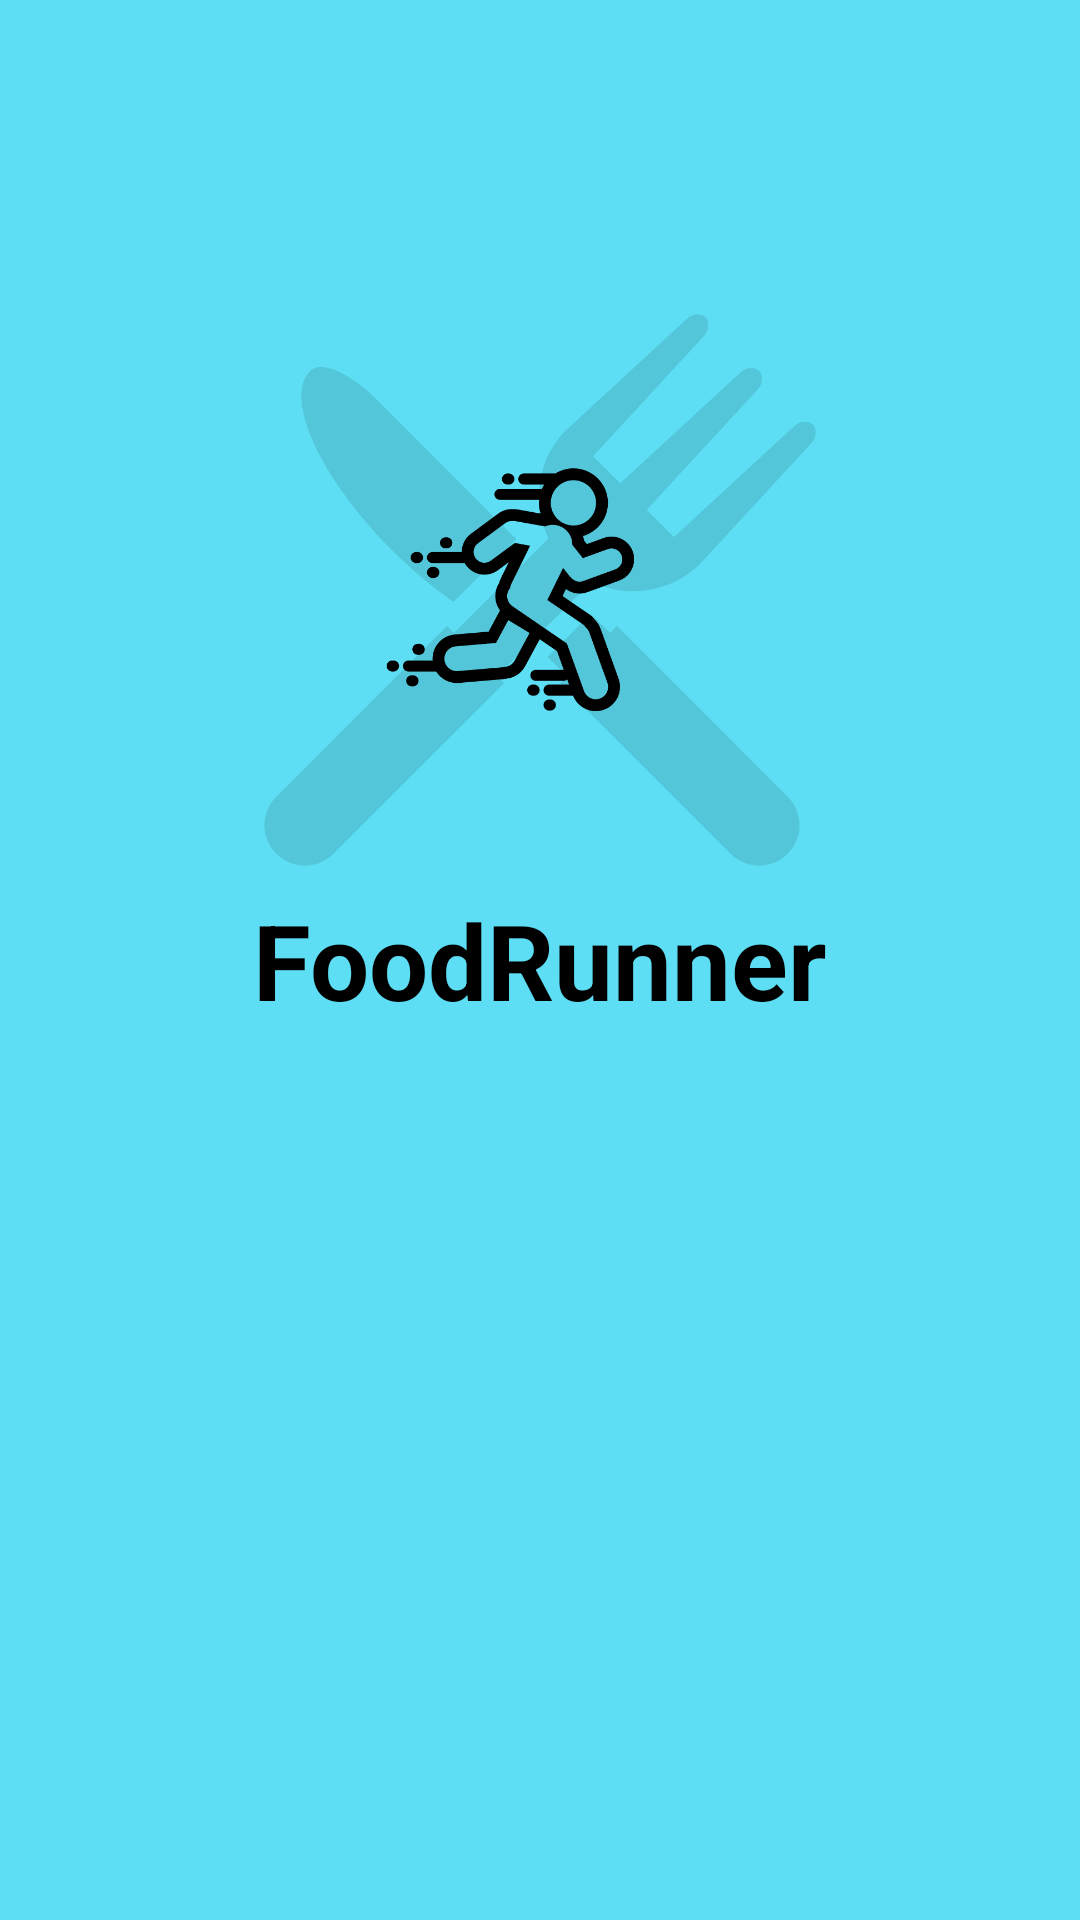

This screen was rendered from an Android layout file. Write that file and the resources it references.
<!-- AndroidManifest.xml: application theme AppTheme -->
<!-- res/layout/activity_main.xml -->
<?xml version="1.0" encoding="utf-8"?>

<RelativeLayout
    xmlns:android="http://schemas.android.com/apk/res/android"
    xmlns:app="http://schemas.android.com/apk/res-auto"
    xmlns:tools="http://schemas.android.com/tools"
    android:layout_width="match_parent"
    android:layout_height="match_parent"
    android:background="@color/colorAccent"
    tools:context=".activity.MainActivity"
    android:id="@+id/act_splash_screen">

    <ImageView
        android:id="@+id/img_app_logo"
        android:layout_width="200dp"
        android:layout_height="200dp"
        android:src="@drawable/logo"
        android:transitionName="app_logo"
        android:layout_centerInParent="true"
        android:layout_above="@id/txt_app_name"
        android:contentDescription="@string/app_logo" />

    <TextView
        android:id="@+id/txt_app_name"
        android:layout_width="wrap_content"
        android:layout_height="wrap_content"
        android:text="@string/food_runner"
        android:transitionName="app_name"
        android:textStyle="bold"
        android:textSize="35sp"
        android:textColor="@color/black"
        android:layout_centerInParent="true" />

</RelativeLayout>
<!-- resources referenced by this layout -->
<resources>
  <color name="black">#000000</color>
  <color name="colorAccent">#5ddef4</color>
  <!-- drawable logo: png bitmap (drawable-xxxhdpi, 44648 bytes) -->
  <string name="app_logo">It is a app logo.</string>
  <string name="food_runner">FoodRunner</string>
  <style name="AppTheme" parent="Theme.AppCompat.Light.NoActionBar">
          
          <item name="colorPrimary">@color/colorPrimary</item>
          <item name="colorPrimaryDark">@color/colorPrimaryDark</item>
          <item name="colorAccent">@color/colorAccent</item>
          <item name="android:windowActivityTransitions">true</item>
          <item name="android:windowIsTranslucent">true</item>
      </style>
  <color name="colorPrimary">#00acc1</color>
  <color name="colorPrimaryDark">#007c91</color>
</resources>
